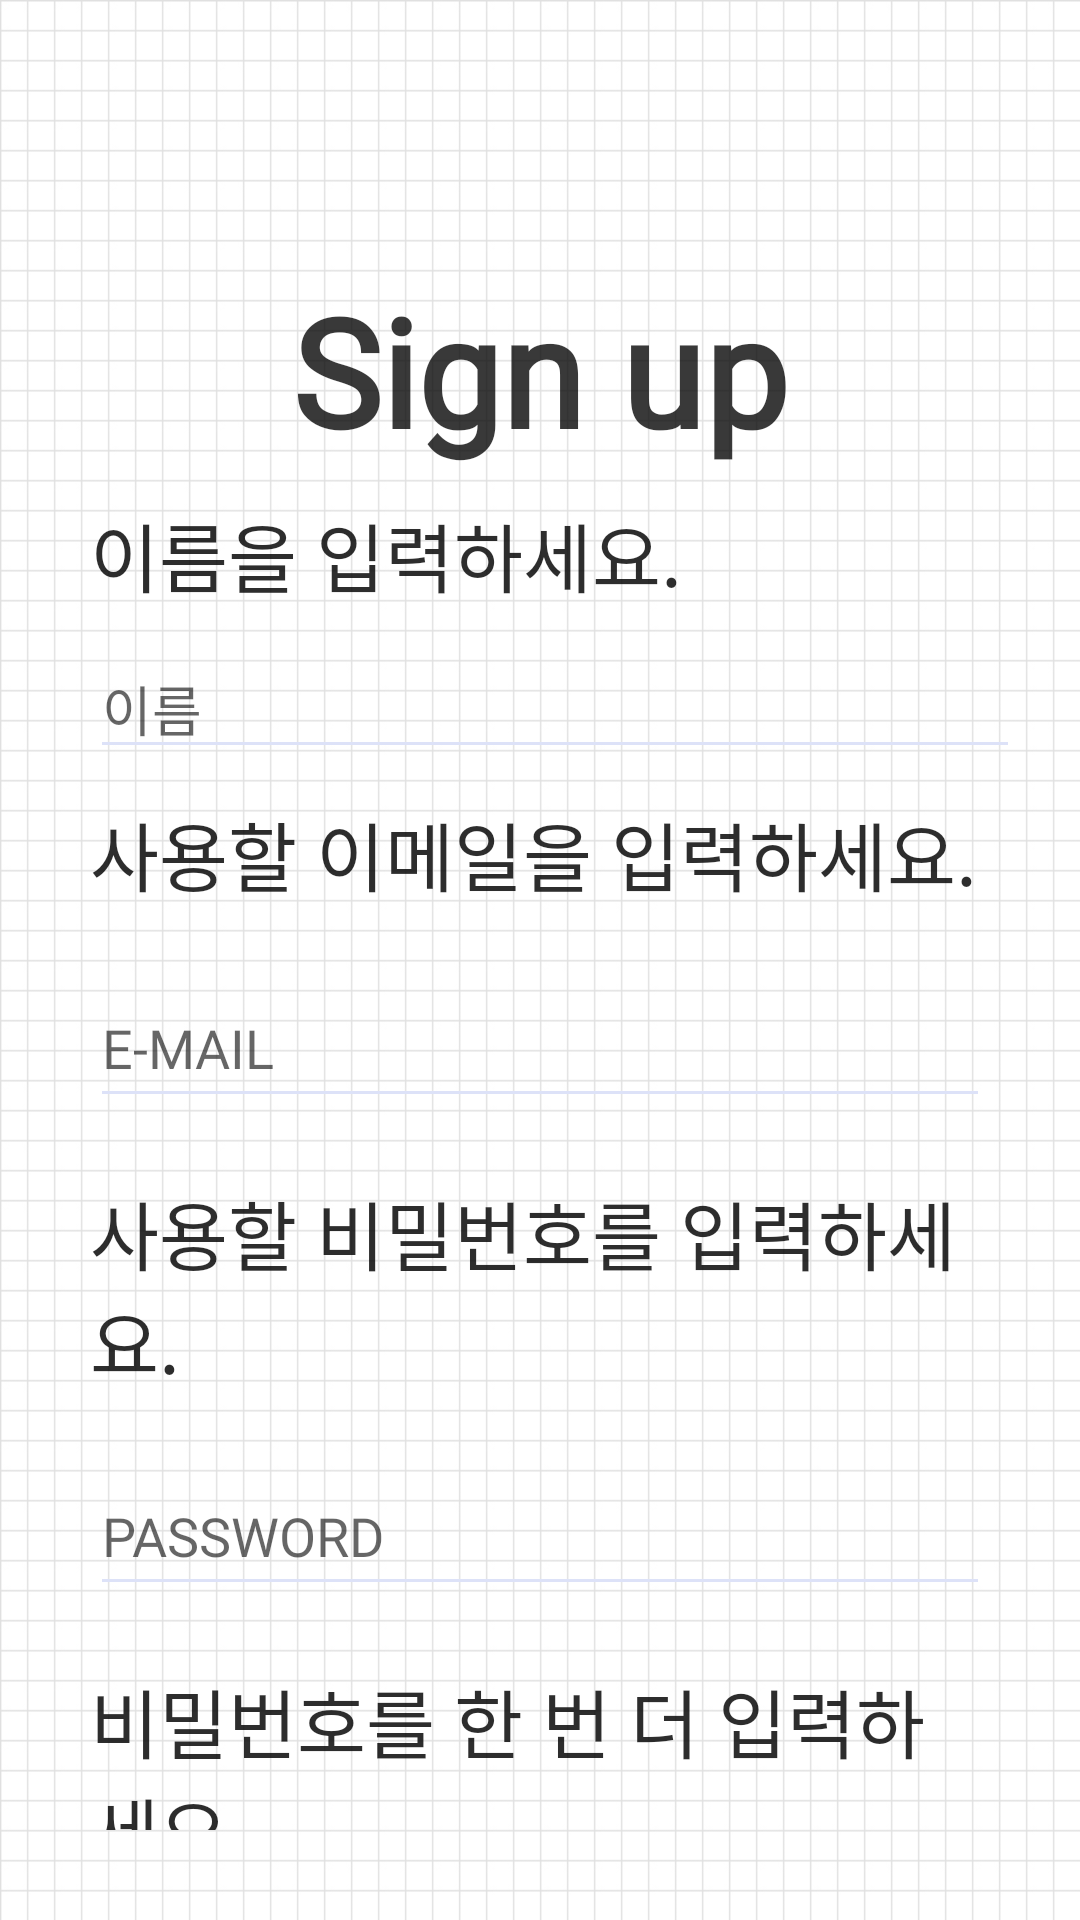

This screen was rendered from an Android layout file. Write that file and the resources it references.
<!-- AndroidManifest.xml: application theme Theme.ToHaru -->
<!-- res/layout/activity_signup.xml -->
<?xml version="1.0" encoding="utf-8"?>
<LinearLayout xmlns:android="http://schemas.android.com/apk/res/android"
    xmlns:app="http://schemas.android.com/apk/res-auto"
    xmlns:tools="http://schemas.android.com/tools"
    android:layout_width="match_parent"
    android:layout_height="match_parent"
    android:background="@drawable/white_background"
    android:orientation="vertical"
    android:padding="20dp"
    tools:context=".SignupActivity">

    <TextView
        android:id="@+id/title_signUp_TXT"
        android:layout_width="match_parent"
        android:layout_height="wrap_content"
        android:layout_marginTop="70dp"
        android:fontFamily="@font/font_middle_school"
        android:gravity="center"
        android:text="@string/sign_up"
        android:textColor="#C6000000"
        android:textSize="50dp"
        android:textStyle="bold"></TextView>

    <LinearLayout
        android:layout_width="match_parent"
        android:layout_height="wrap_content"
        android:orientation="horizontal"
        android:textSize="20dp"
        android:weightSum="2">

        <TextView
            android:id="@+id/nameLabel_signUp_TXT"
            android:layout_width="wrap_content"
            android:layout_height="wrap_content"
            android:layout_margin="10dp"
            android:layout_weight="1"
            android:fontFamily="@font/font_middle_school"
            android:text="@string/signupNAME"
            android:textColor="#D2000000"
            android:textSize="25dp" />

    </LinearLayout>

    <LinearLayout
        android:layout_width="match_parent"
        android:layout_height="wrap_content"
        android:orientation="horizontal">

        <EditText
            android:id="@+id/name_singUp_ETXT"
            android:layout_width="wrap_content"
            android:layout_height="wrap_content"
            android:layout_marginStart="10dp"
            android:layout_marginLeft="10dp"
            android:layout_weight="1"
            android:ems="10"
            android:fontFamily="@font/font_middle_school"
            android:textCursorDrawable="@drawable/cursor_drawable"
            android:backgroundTint="#DDE2F8"
            android:hint="@string/s_name"
            android:inputType="textPersonName" />

    </LinearLayout>

    <LinearLayout
        android:layout_width="match_parent"
        android:layout_height="wrap_content"
        android:orientation="vertical">

        <TextView
            android:id="@+id/emailLabel_signUp_TXT"
            android:layout_width="match_parent"
            android:layout_height="wrap_content"
            android:layout_margin="10dp"
            android:fontFamily="@font/font_middle_school"
            android:text="@string/signupEmail"
            android:textColor="#D2000000"
            android:textSize="25dp" />

        <EditText
            android:id="@+id/email_signUp_ETXT"
            android:layout_width="match_parent"
            android:layout_height="50dp"
            android:layout_margin="10dp"
            android:fontFamily="@font/font_middle_school"
            android:hint="@string/email"
            android:textCursorDrawable="@drawable/cursor_drawable"
            android:backgroundTint="#DDE2F8"
            android:importantForAutofill="no"></EditText>

        <TextView
            android:id="@+id/pwLabel_signUp_TXT"
            android:layout_width="match_parent"
            android:layout_height="wrap_content"
            android:layout_margin="10dp"
            android:fontFamily="@font/font_middle_school"
            android:text="@string/signupPASS"
            android:textColor="#D2000000"
            android:textSize="25dp" />

        <EditText
            android:id="@+id/pw_signUp_ETXT"
            android:layout_width="match_parent"
            android:layout_height="50dp"
            android:layout_margin="10dp"
            android:ems="10"
            android:textCursorDrawable="@drawable/cursor_drawable"
            android:backgroundTint="#DDE2F8"
            android:fontFamily="@font/font_middle_school"
            android:hint="@string/pass"
            android:importantForAutofill="no"
            android:inputType="textPassword"></EditText>

        <TextView
            android:id="@+id/checkPwLabel_signUp_TXT"
            android:layout_width="match_parent"
            android:layout_height="wrap_content"
            android:layout_margin="10dp"
            android:fontFamily="@font/font_middle_school"
            android:text="@string/signupPASS2"
            android:textColor="#D2000000"
            android:textSize="25dp" />

        <EditText
            android:id="@+id/checkPw_signUp_ETXT"
            android:layout_width="match_parent"
            android:layout_height="wrap_content"
            android:layout_margin="10dp"
            android:ems="10"
            android:fontFamily="@font/font_middle_school"
            android:hint="PASSWORD"
            android:textCursorDrawable="@drawable/cursor_drawable"
            android:backgroundTint="#DDE2F8"
            android:inputType="textPassword" />

        <TextView
            android:id="@+id/signUpDone_signUp_TXT"
            android:layout_width="match_parent"
            android:layout_height="wrap_content"
            android:layout_marginTop="20dp"
            android:fontFamily="@font/font_middle_school"

            android:gravity="center"
            android:text="회원가입"
            android:textColor="#6EA8C9"
            android:textSize="36sp"></TextView>
    </LinearLayout>

</LinearLayout>
<!-- resources referenced by this layout -->
<resources>
  <!-- drawable cursor_drawable (drawable) -->
  <?xml version="1.0" encoding="utf-8"?>
  <shape xmlns:android="http://schemas.android.com/apk/res/android">
      <size android:width="3dp"/>
      <solid android:color="#FBD8E4"/>
  </shape>
  <!-- drawable white_background: jpg bitmap (drawable, 210796 bytes) -->
  <string name="email">E-MAIL</string>
  <string name="pass">PASSWORD</string>
  <string name="s_name">이름</string>
  <string name="sign_up">Sign up</string>
  <string name="signupEmail">사용할 이메일을 입력하세요.</string>
  <string name="signupNAME">이름을 입력하세요.</string>
  <string name="signupPASS">사용할 비밀번호를 입력하세요.</string>
  <string name="signupPASS2">비밀번호를 한 번 더 입력하세요.</string>
  <style name="Theme.ToHaru" parent="Theme.MaterialComponents.Light.NoActionBar">
          
          <item name="android:windowFullscreen">true</item>
          <item name="colorPrimary">@color/purple_500</item>
          <item name="colorPrimaryVariant">@color/purple_700</item>
          <item name="colorOnPrimary">@color/white</item>
          
          <item name="colorSecondary">@color/teal_200</item>
          <item name="colorSecondaryVariant">@color/teal_700</item>
          <item name="colorOnSecondary">@color/black</item>
          
          <item name="android:statusBarColor" tools:targetApi="l">?attr/colorPrimaryVariant</item>
          
      </style>
  <color name="purple_500">#FF6200EE</color>
  <color name="purple_700">#FF3700B3</color>
  <color name="white">#FFFFFFFF</color>
  <color name="teal_200">#FF03DAC5</color>
  <color name="teal_700">#FF018786</color>
  <color name="black">#FF000000</color>
</resources>
